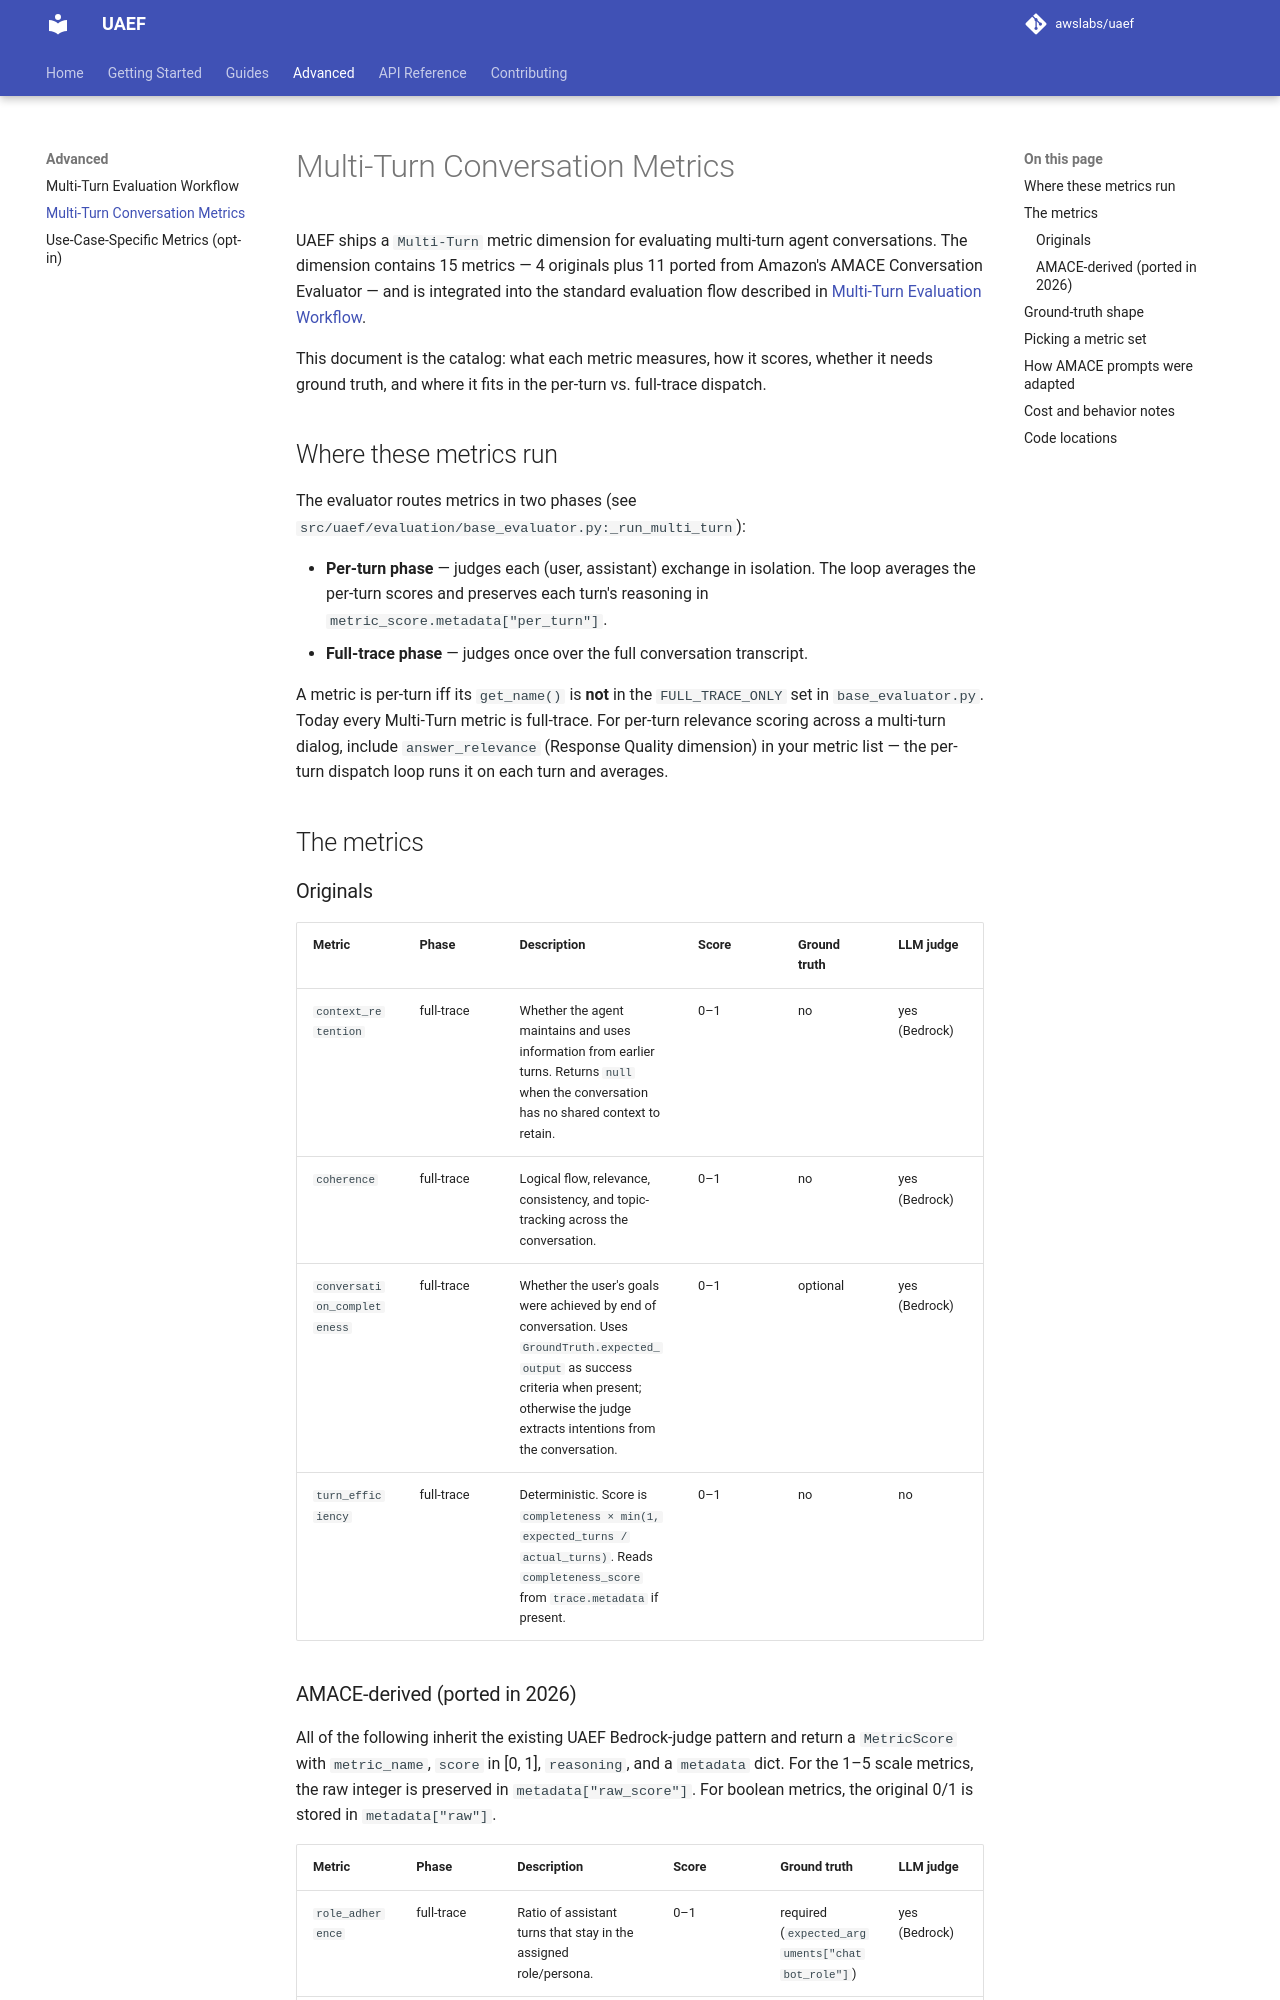

repository: awslabs/uaef · page: Advanced/multi-turn-metrics/index.html · generator: mkdocs

# Multi-Turn Conversation Metrics

UAEF ships a `Multi-Turn` metric dimension for evaluating multi-turn agent
conversations. The dimension contains 15 metrics — 4 originals plus 11
ported from Amazon's AMACE Conversation Evaluator — and is integrated into
the standard evaluation flow described in
[Multi-Turn Evaluation Workflow](multi-turn-evaluation-workflow.md).

This document is the catalog: what each metric measures, how it scores,
whether it needs ground truth, and where it fits in the per-turn vs.
full-trace dispatch.

## Where these metrics run

The evaluator routes metrics in two phases (see
`src/uaef/evaluation/base_evaluator.py:_run_multi_turn`):

- **Per-turn phase** — judges each (user, assistant) exchange in isolation.
  The loop averages the per-turn scores and preserves each turn's reasoning
  in `metric_score.metadata["per_turn"]`.
- **Full-trace phase** — judges once over the full conversation transcript.

A metric is per-turn iff its `get_name()` is **not** in the
`FULL_TRACE_ONLY` set in `base_evaluator.py`. Today every Multi-Turn metric
is full-trace. For per-turn relevance scoring across a multi-turn dialog,
include `answer_relevance` (Response Quality dimension) in your metric list
— the per-turn dispatch loop runs it on each turn and averages.

## The metrics

### Originals

| Metric | Phase | Description | Score | Ground truth | LLM judge |
|--------|-------|-------------|-------|--------------|-----------|
| `context_retention` | full-trace | Whether the agent maintains and uses information from earlier turns. Returns `null` when the conversation has no shared context to retain. | 0–1 | no | yes (Bedrock) |
| `coherence` | full-trace | Logical flow, relevance, consistency, and topic-tracking across the conversation. | 0–1 | no | yes (Bedrock) |
| `conversation_completeness` | full-trace | Whether the user's goals were achieved by end of conversation. Uses `GroundTruth.expected_output` as success criteria when present; otherwise the judge extracts intentions from the conversation. | 0–1 | optional | yes (Bedrock) |
| `turn_efficiency` | full-trace | Deterministic. Score is `completeness × min(1, expected_turns / actual_turns)`. Reads `completeness_score` from `trace.metadata` if present. | 0–1 | no | no |
